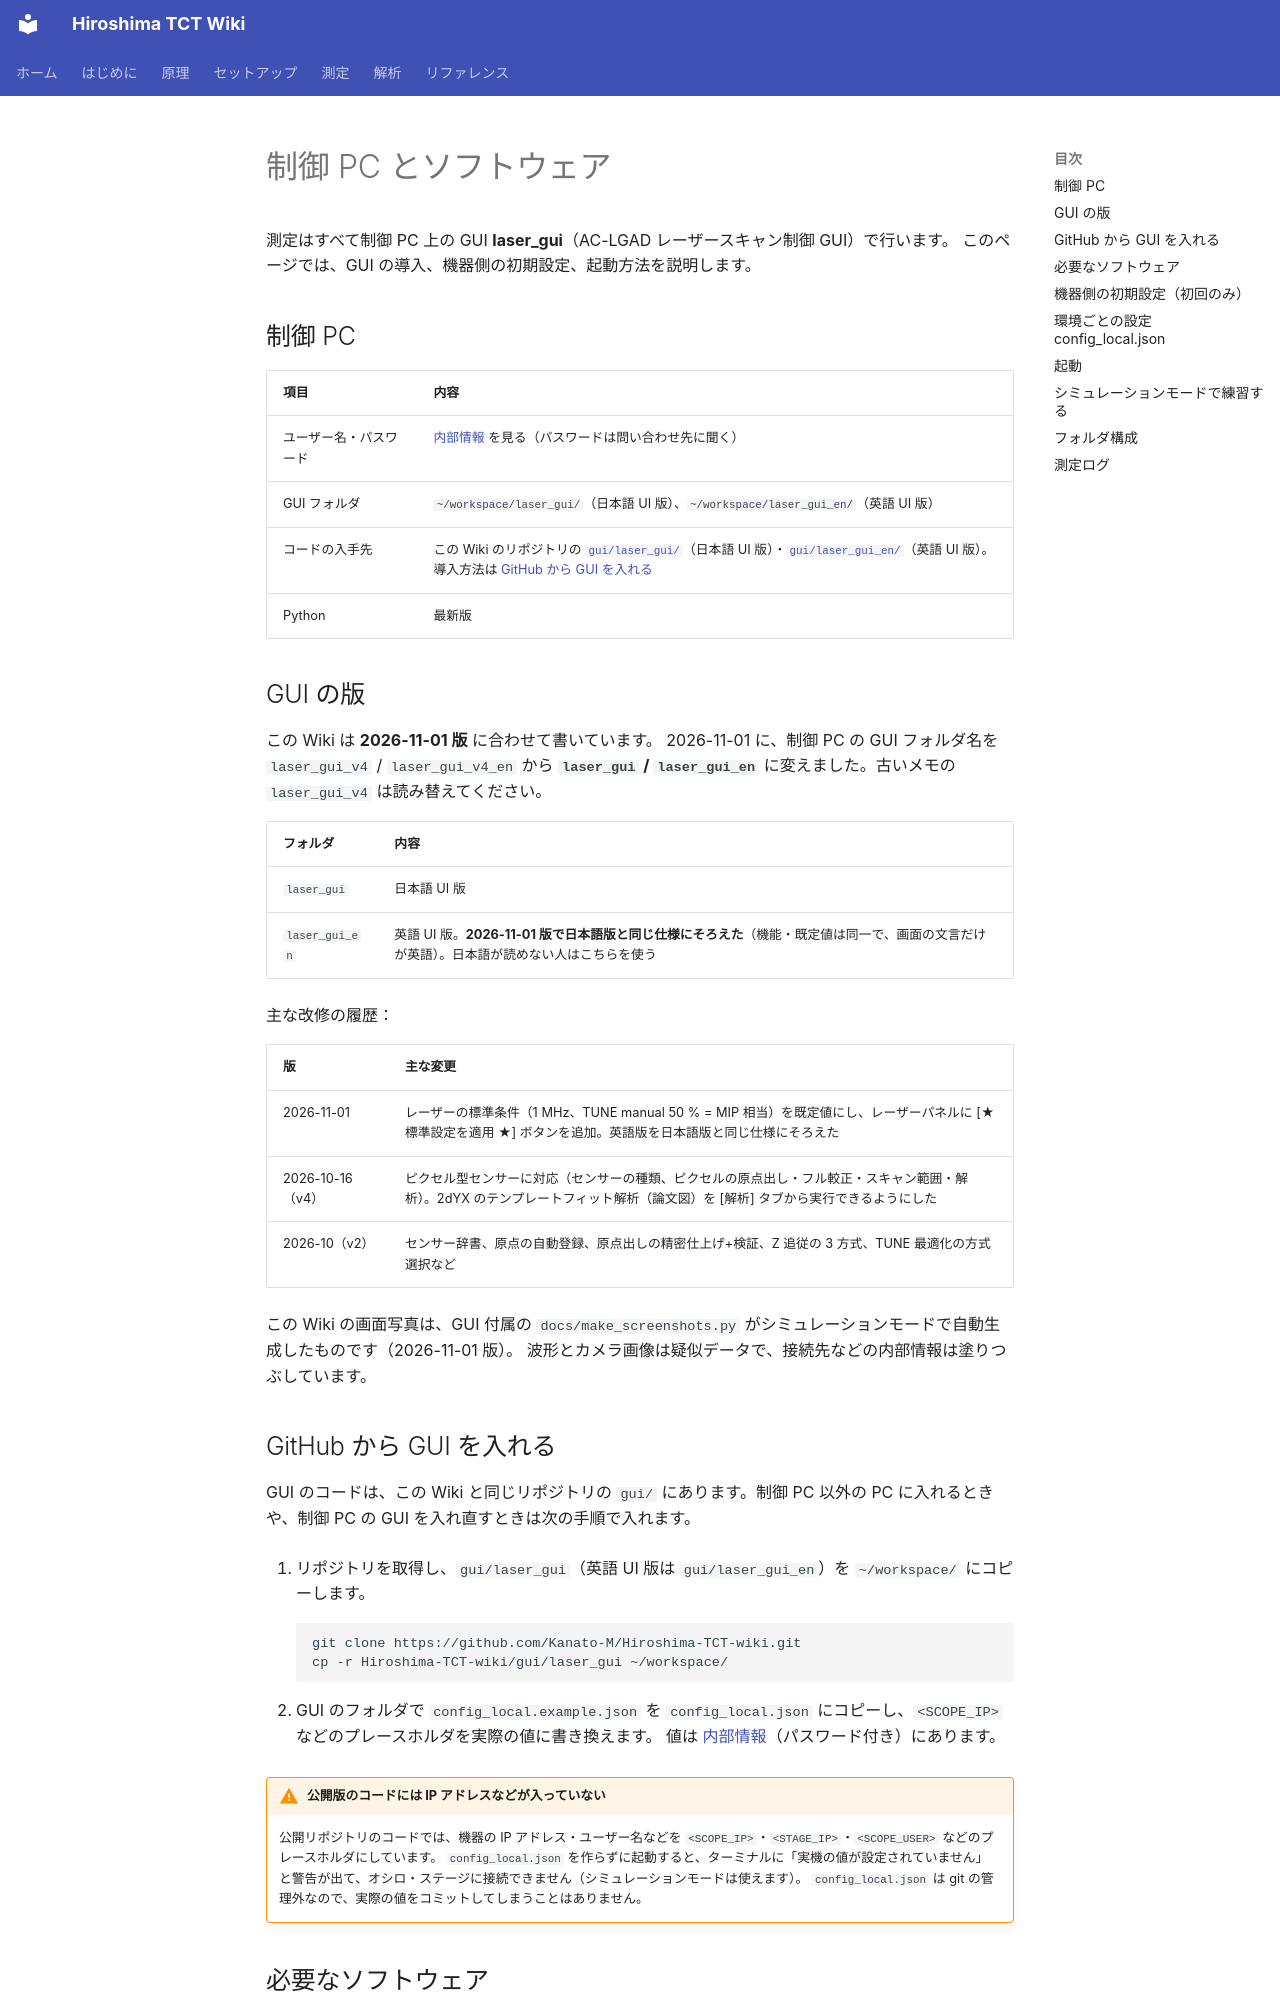

repository: Kanato-M/Hiroshima-TCT-wiki · page: ja/setup/software/index.html · generator: mkdocs

# 制御 PC とソフトウェア

測定はすべて制御 PC 上の GUI **laser_gui**（AC-LGAD レーザースキャン制御 GUI）で行います。
このページでは、GUI の導入、機器側の初期設定、起動方法を説明します。

## 制御 PC

| 項目 | 内容 |
| --- | --- |
| ユーザー名・パスワード | [内部情報](../internal.md#accounts) を見る（パスワードは問い合わせ先に聞く） |
| GUI フォルダ | `~/workspace/laser_gui/`（日本語 UI 版）、`~/workspace/laser_gui_en/`（英語 UI 版） |
| コードの入手先 | この Wiki のリポジトリの [`gui/laser_gui/`](https://github.com/Kanato-M/Hiroshima-TCT-wiki/tree/main/gui/laser_gui)（日本語 UI 版）・[`gui/laser_gui_en/`](https://github.com/Kanato-M/Hiroshima-TCT-wiki/tree/main/gui/laser_gui_en)（英語 UI 版）。導入方法は [GitHub から GUI を入れる](#install) |
| Python | 最新版 |

## GUI の版 { #versions }

この Wiki は **2026-11-01 版** に合わせて書いています。
2026-11-01 に、制御 PC の GUI フォルダ名を `laser_gui_v4` / `laser_gui_v4_en` から **`laser_gui` / `laser_gui_en`** に変えました。古いメモの `laser_gui_v4` は読み替えてください。

| フォルダ | 内容 |
| --- | --- |
| `laser_gui` | 日本語 UI 版 |
| `laser_gui_en` | 英語 UI 版。**2026-11-01 版で日本語版と同じ仕様にそろえた**（機能・既定値は同一で、画面の文言だけが英語）。日本語が読めない人はこちらを使う |

主な改修の履歴：

| 版 | 主な変更 |
| --- | --- |
| 2026-11-01 | レーザーの標準条件（1 MHz、TUNE manual 50 % = MIP 相当）を既定値にし、レーザーパネルに [★ 標準設定を適用 ★] ボタンを追加。英語版を日本語版と同じ仕様にそろえた |
| 2026-10-16（v4） | ピクセル型センサーに対応（センサーの種類、ピクセルの原点出し・フル較正・スキャン範囲・解析）。2dYX のテンプレートフィット解析（論文図）を [解析] タブから実行できるようにした |
| 2026-10（v2） | センサー辞書、原点の自動登録、原点出しの精密仕上げ+検証、Z 追従の 3 方式、TUNE 最適化の方式選択など |

この Wiki の画面写真は、GUI 付属の `docs/make_screenshots.py` がシミュレーションモードで自動生成したものです（2026-11-01 版）。
波形とカメラ画像は疑似データで、接続先などの内部情報は塗りつぶしています。

## GitHub から GUI を入れる { #install }

GUI のコードは、この Wiki と同じリポジトリの `gui/` にあります。制御 PC 以外の PC に入れるときや、制御 PC の GUI を入れ直すときは次の手順で入れます。

1. リポジトリを取得し、`gui/laser_gui`（英語 UI 版は `gui/laser_gui_en`）を `~/workspace/` にコピーします。

    ```bash
    git clone https://github.com/Kanato-M/Hiroshima-TCT-wiki.git
    cp -r Hiroshima-TCT-wiki/gui/laser_gui ~/workspace/
    ```

2. GUI のフォルダで `config_local.example.json` を `config_local.json` にコピーし、`<SCOPE_IP>` などのプレースホルダを実際の値に書き換えます。
   値は [内部情報](../internal.md#config)（パスワード付き）にあります。

!!! warning "公開版のコードには IP アドレスなどが入っていない"
    公開リポジトリのコードでは、機器の IP アドレス・ユーザー名などを `<SCOPE_IP>`・`<STAGE_IP>`・`<SCOPE_USER>` などのプレースホルダにしています。
    `config_local.json` を作らずに起動すると、ターミナルに「実機の値が設定されていません」と警告が出て、オシロ・ステージに接続できません（シミュレーションモードは使えます）。
    `config_local.json` は git の管理外なので、実際の値をコミットしてしまうことはありません。
